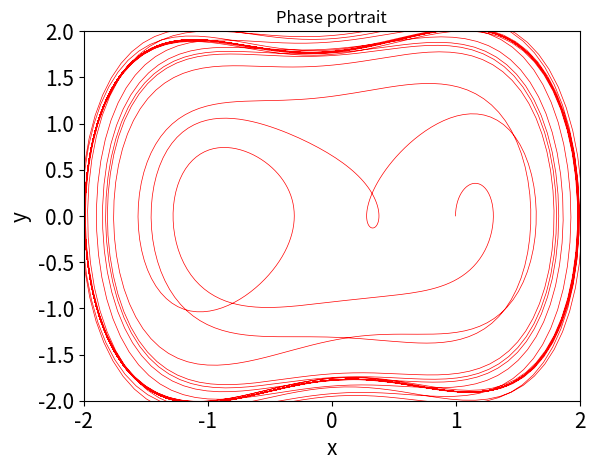
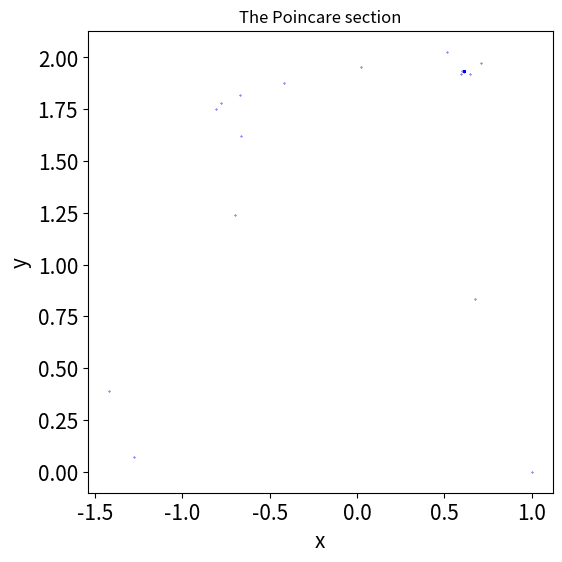

Here is the Python script that generated these plots, in order:
# ॥ श्री गणेशाय नमः ॥
# Program 09c: Phase portrait and Poincare section of a nonautonomous ODE.
# See Figure 9.11(b).

import math
import matplotlib.pyplot as plt
import numpy as np
from scipy.integrate import odeint

xmin, xmax = -2, 2
ymin, ymax = -2, 2

k = 0.3
omega = 1.25
gamma = 0.8

def dx_dt(x, t):
    return [x[1], x[0] - k*x[1] - x[0]**3 + gamma*np.cos(omega*t)]

# Phase portrait
t = np.linspace(0, 500, 10000)
xs = odeint(dx_dt, [1,0], t)
plt.plot(xs[:, 0], xs[:, 1], 'r-', lw=0.5)
plt.xlabel('x', fontsize=15)
plt.ylabel('y', fontsize=15)
plt.tick_params(labelsize=15)
plt.xlim(xmin, xmax)
plt.ylim(ymin, ymax)
plt.title('Phase portrait')

# The Poincare section.
fig, ax = plt.subplots(figsize=(6, 6))
t = np.linspace(0, 4000 * (2*np.pi) / omega, 16000000)
xs = odeint(dx_dt, [1, 0], t)

x = [xs[4000*i, 0] for i in range(4000)]
y = [xs[4000*i, 1] for i in range(4000)]

ax.scatter(x, y, color='blue', s=0.1)
plt.xlabel('x', fontsize=15)
plt.ylabel('y', fontsize=15)
plt.tick_params(labelsize=15)
plt.title('The Poincare section')

plt.show()


# ॥ जय श्री राम जय श्री कृष्ण ॥